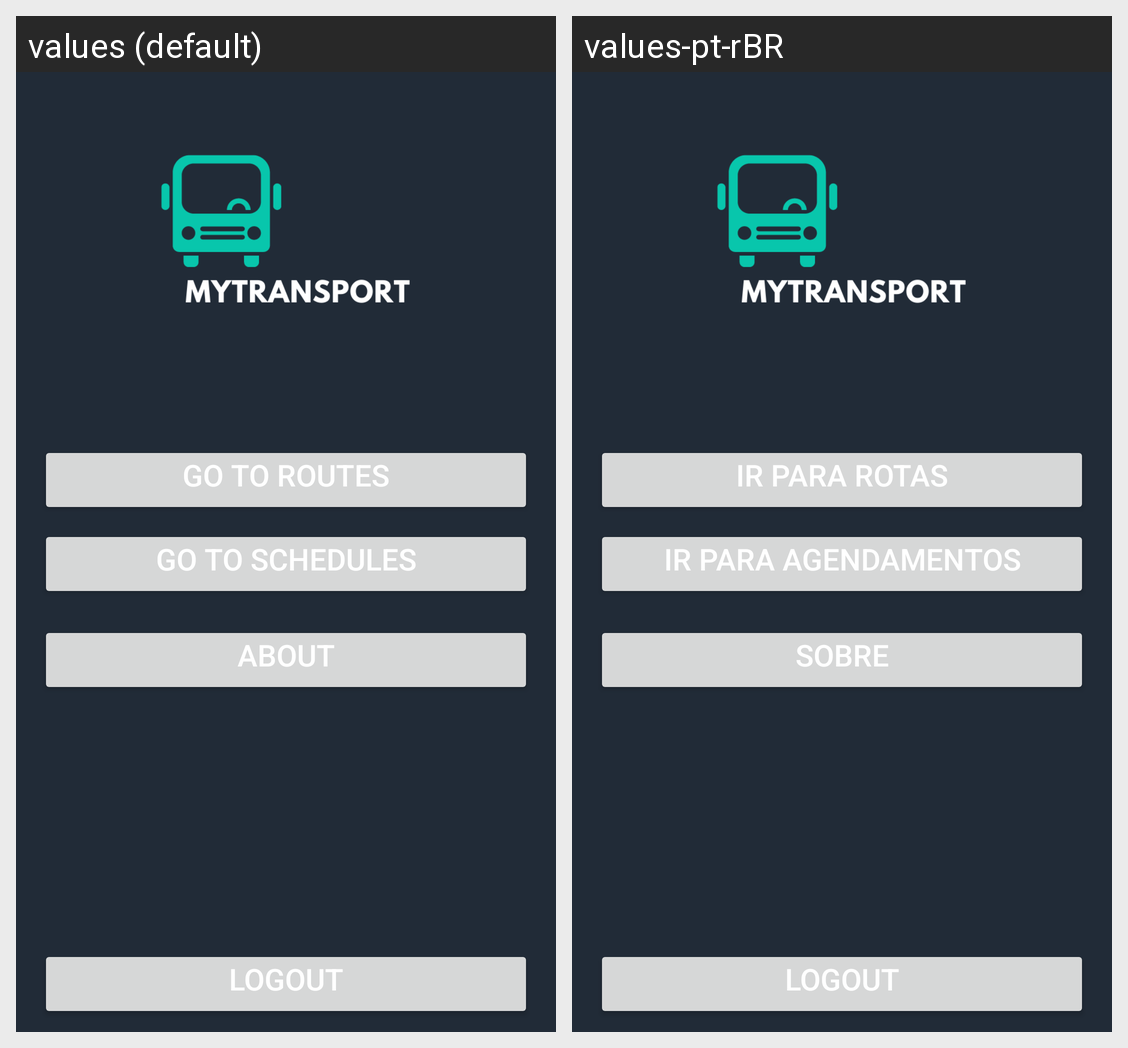

Here is an Android app screen in its default locale and in the app's own translations. Write out the translated-string differences for the strings that appear on this screen.
Android screen res/layout/activity_home.xml rendered under 2 locales, left to right: values (default), values-pt-rBR. Device: Nexus 5 (rendered at 1080×1920; each locale shown at half size, 540×960, under a caption strip naming it); theme FullScreen.
Strings drawn on this screen, with the default value and each locale's value (text and hints the layout hard-codes, and strings that could not be matched under every locale, appear in the picture but are not listed):

home_go_to_routes
  values: Go to Routes
  values-pt-rBR: Ir para rotas

home_go_to_schedule
  values: Go to Schedules
  values-pt-rBR: Ir para agendamentos

go_to_about
  values: About
  values-pt-rBR: Sobre
